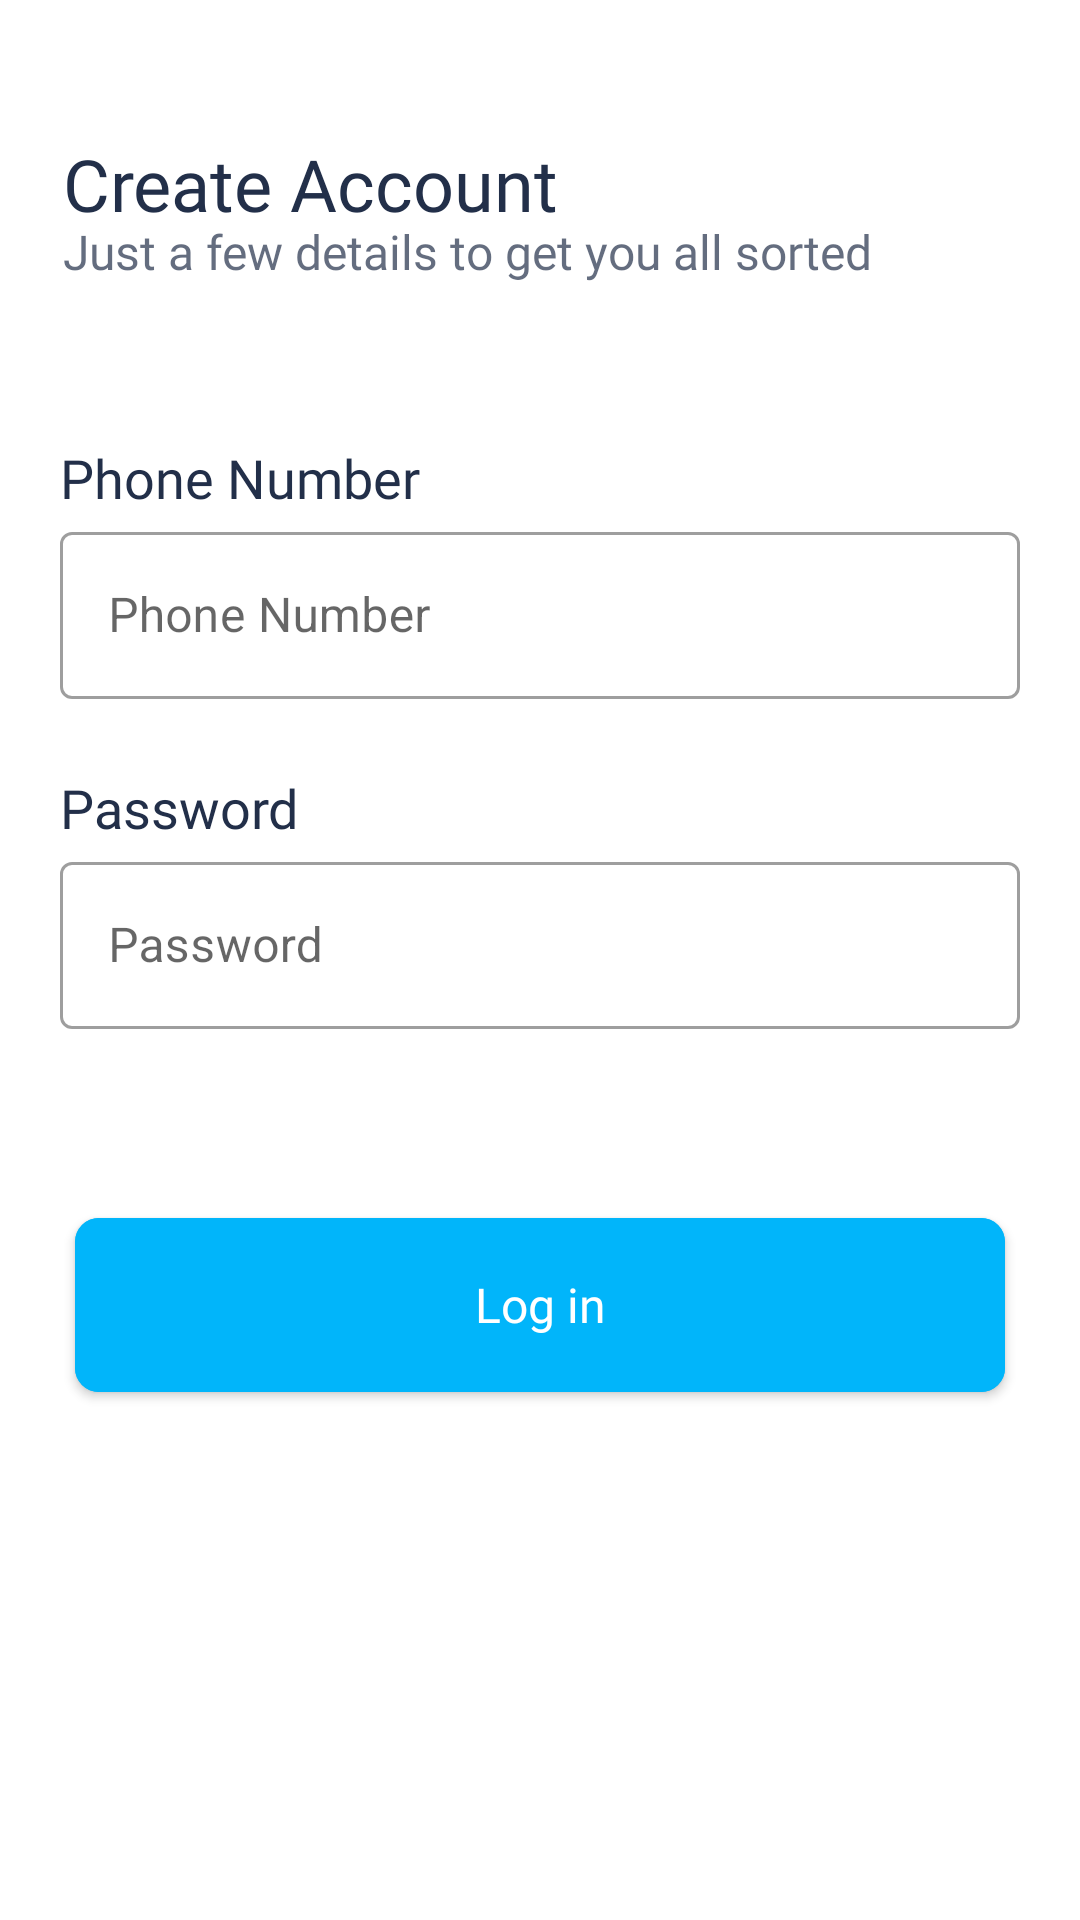

Layout XML and referenced resources for this Android screen:
<!-- AndroidManifest.xml: application theme AppTheme -->
<!-- res/layout/fragment_register.xml -->
<?xml version="1.0" encoding="utf-8"?>
<RelativeLayout xmlns:android="http://schemas.android.com/apk/res/android"
    xmlns:tools="http://schemas.android.com/tools"
    android:layout_width="match_parent"
    android:layout_height="match_parent"
    xmlns:app="http://schemas.android.com/apk/res-auto"
    tools:context=".RegisterFragment">

    <TextView
        android:id="@+id/createAcct"
        android:layout_width="wrap_content"
        android:layout_height="wrap_content"
        android:layout_alignParentStart="true"
        android:layout_marginStart="21dp"
        android:layout_alignParentTop="true"
        android:layout_marginTop="45dp"
        android:text="@string/createAcctTextView"
        android:textAppearance="@style/loginTitle"
        android:lineSpacingExtra="0sp"
        android:gravity="top"
        />

    <TextView
        android:id="@+id/extraCreateAcct"
        android:layout_width="wrap_content"
        android:layout_height="wrap_content"
        android:layout_alignParentStart="true"
        android:layout_marginStart="21dp"
        android:layout_alignParentTop="true"
        android:layout_marginTop="73dp"
        android:text="@string/extraCreate"
        android:textAppearance="@style/label"
        android:lineSpacingExtra="0sp"

        />


    <TextView
        android:id="@+id/phoneTextView"
        android:layout_width="wrap_content"
        android:layout_height="wrap_content"
        android:layout_alignParentStart="true"
        android:layout_marginStart="20dp"
        android:layout_marginTop="150dp"
        android:text="@string/phone"
        android:textAppearance="@style/emailTextView"
        android:lineSpacingExtra="6sp"
        android:translationY="-2.92sp"
        android:gravity="top"
        />

    <com.google.android.material.textfield.TextInputLayout
        android:id="@+id/phoneNumOutlinedTextField"
        android:layout_width="match_parent"
        android:layout_height="wrap_content"
        android:layout_alignParentStart="true"
        android:layout_marginStart="20dp"
        android:layout_alignParentEnd="true"
        android:layout_marginEnd="20dp"
        android:layout_marginTop="172dp"
        app:shapeAppearanceOverlay="@style/ShapeAppearanceOverlay.Escrow.TextInput"
        style="@style/Widget.MaterialComponents.TextInputLayout.OutlinedBox">

        <com.google.android.material.textfield.TextInputEditText
            android:layout_width="match_parent"
            android:layout_height="wrap_content"
            android:hint="@string/phone"

            />
    </com.google.android.material.textfield.TextInputLayout>

    <TextView
        android:id="@+id/passwordTextView"
        android:layout_width="wrap_content"
        android:layout_height="wrap_content"
        android:layout_alignParentStart="true"
        android:layout_marginStart="20dp"
        android:layout_marginTop="260dp"
        android:text="@string/passwordTextView"
        android:textAppearance="@style/emailTextView"
        android:lineSpacingExtra="6sp"
        android:translationY="-2.92sp"
        android:gravity="top"
        />

    <com.google.android.material.textfield.TextInputLayout
        android:id="@+id/passwordOutlinedTextField"
        android:layout_width="match_parent"
        android:layout_height="wrap_content"
        android:layout_alignParentStart="true"
        android:layout_marginStart="20dp"
        android:layout_alignParentEnd="true"
        android:layout_marginEnd="20dp"
        android:layout_marginTop="282dp"
        app:shapeAppearanceOverlay="@style/ShapeAppearanceOverlay.Escrow.TextInput"
        style="@style/Widget.MaterialComponents.TextInputLayout.OutlinedBox">

        <com.google.android.material.textfield.TextInputEditText
            android:layout_width="match_parent"
            android:layout_height="wrap_content"
            android:hint="@string/passwordTextView"

            />
    </com.google.android.material.textfield.TextInputLayout>

    <com.google.android.material.button.MaterialButton
        android:id="@+id/loginBtn"
        style="@style/loginBtn"
        android:layout_width="335dp"
        android:layout_height="70dp"
        android:layout_alignParentStart="true"
        android:layout_marginStart="25dp"
        android:layout_alignParentEnd="true"
        android:layout_marginEnd="25dp"
        android:layout_marginTop="400dp"
        android:text="@string/loginBtn2" />

</RelativeLayout>
<!-- resources referenced by this layout -->
<resources>
  <string name="createAcctTextView">Create Account</string>
  <string name="extraCreate">Just a few details to get you all sorted</string>
  <string name="loginBtn2">Log in</string>
  <string name="passwordTextView">Password</string>
  <string name="phone">Phone Number</string>
  <style name="ShapeAppearanceOverlay.Escrow.TextInput" parent="">
          <item name="cornerFamily">rounded</item>
          <item name="cornerSize">4dp</item>
      </style>
  <style name="emailTextView" parent="TextAppearance.AppCompat.Large">
          <item name="android:textSize">18sp</item>
          <item name="android:fontFamily">@font/roboto_bold</item>
          <item name="android:textColor">@color/onbTitle</item>
          <item name="android:textStyle">normal</item>
      </style>
  <style name="label" parent="">
          <item name="android:textSize">16sp</item>
          <item name="android:fontFamily">@font/roboto</item>
          <item name="lineHeight">20sp</item>
          <item name="android:textColor">#B3222F49</item>
      </style>
  <style name="loginBtn" parent="Widget.MaterialComponents.Button">
          <item name="android:backgroundTint">@color/registerBtn2</item>
          <item name="android:textAppearance">@style/onbLoginBtnText</item>
          <item name="android:textColor">@color/registerBtnText</item>
      </style>
  <style name="loginTitle" parent="TextAppearance.AppCompat.Large">
          <item name="android:textSize">24sp</item>
          <item name="android:fontFamily">@font/roboto_bold</item>
          <item name="android:textColor">@color/onbTitle</item>
          <item name="android:textStyle">normal</item>
      </style>
  <style name="AppTheme" parent="Theme.MaterialComponents.Light.NoActionBar">
          
          <item name="colorPrimary">@color/colorPrimary</item>
          <item name="colorPrimaryDark">@color/colorPrimaryDark</item>
          <item name="colorAccent">@color/colorAccent</item>
  
          <item name="elevationOverlayEnabled">false</item>
          <item name="shapeAppearanceSmallComponent">@style/ShapeAppearance.Escrow.SmallComponent</item>
  
      </style>
  <color name="onbTitle">#222F49</color>
  <color name="registerBtn2">#01B5FA</color>
  <style name="onbLoginBtnText" parent="TextAppearance.AppCompat.Button">
          <item name="android:fontFamily">@font/roboto_bold</item>
          <item name="android:textAllCaps">false</item>
          <item name="android:textSize">16sp</item>
          <item name="android:lineHeight">25sp</item>
      </style>
  <color name="registerBtnText">#FFFFFF</color>
  <color name="colorPrimary">#222F49</color>
  <color name="colorPrimaryDark">#FFFFFF</color>
  <color name="colorAccent">#03DAC5</color>
  <style name="ShapeAppearance.Escrow.SmallComponent" parent="ShapeAppearance.MaterialComponents.SmallComponent">
          <item name="cornerFamily">rounded</item>
          <item name="cornerSize">8dp</item>
      </style>
</resources>
